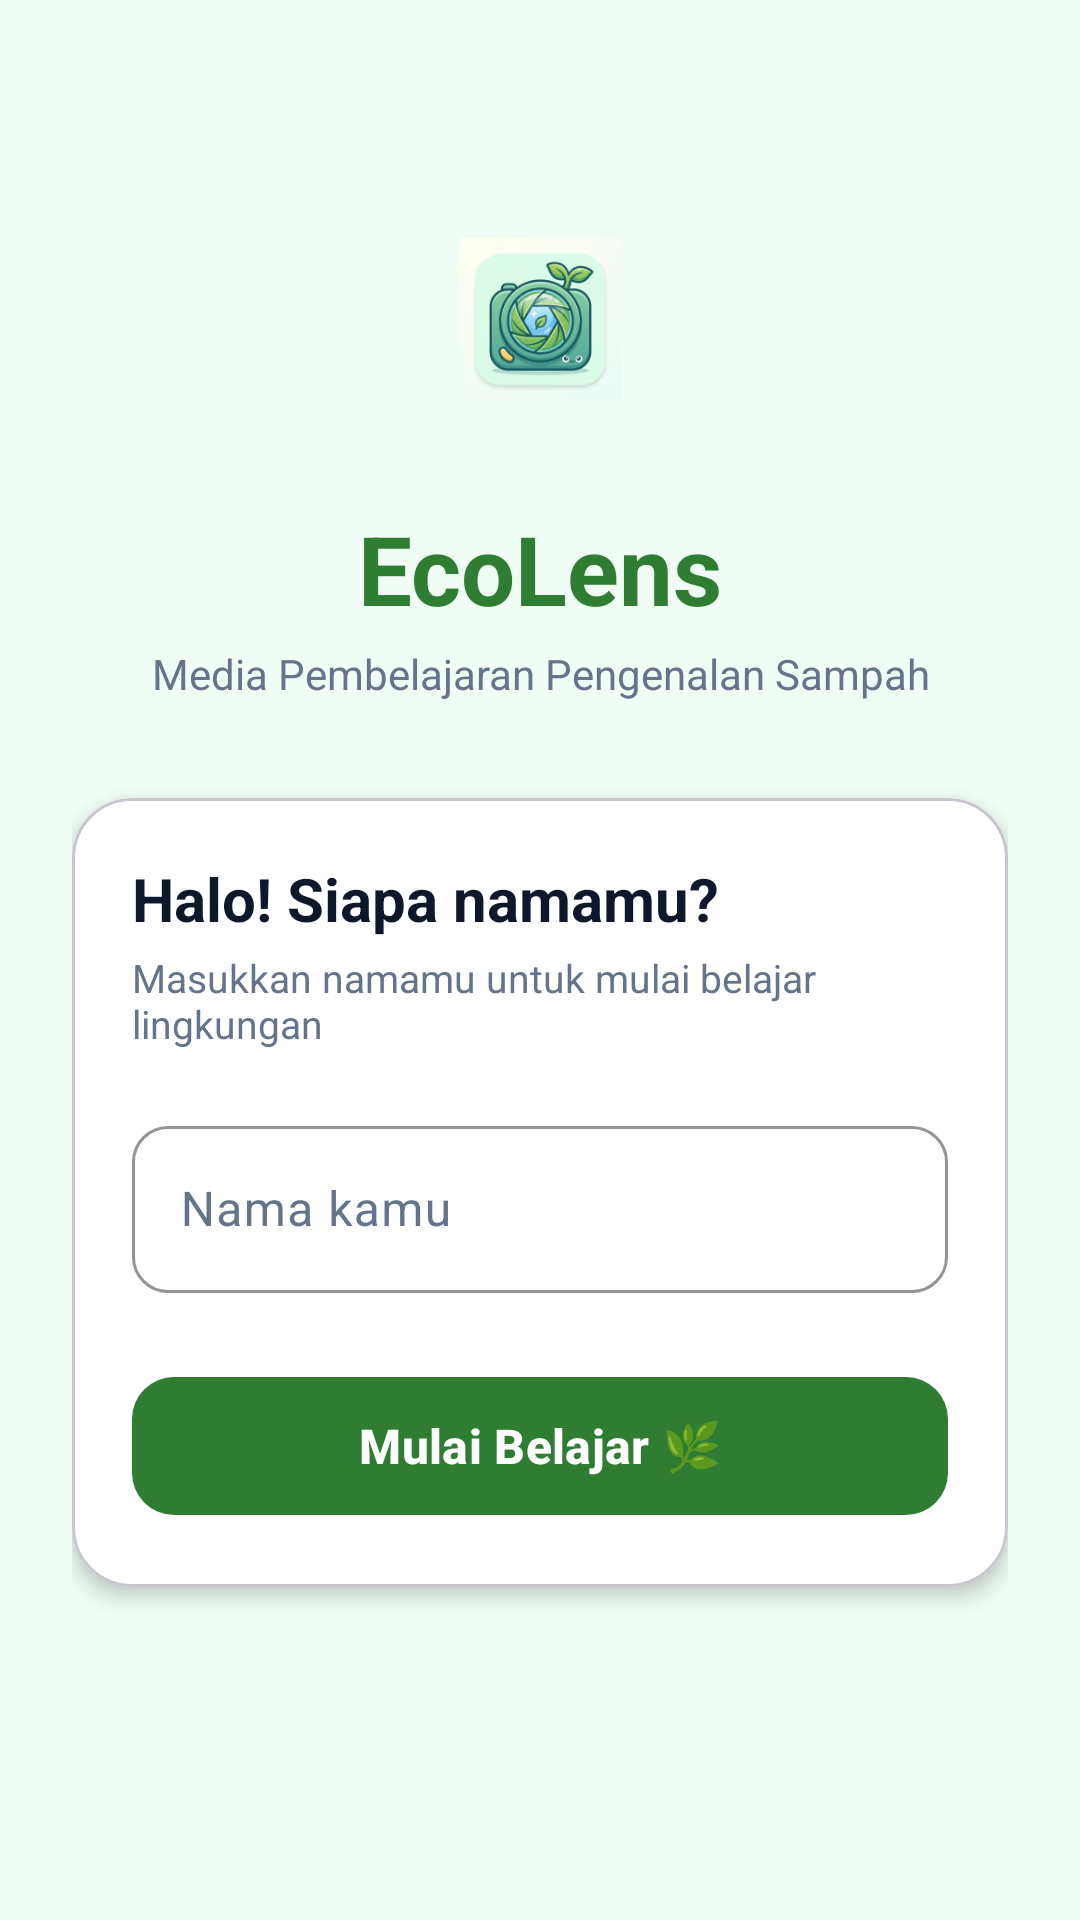

Reconstruct the res/layout file that produces this screen, plus the resources it refers to.
<!-- AndroidManifest.xml: application theme Theme.EcoLens -->
<!-- res/layout/fragment_login.xml -->
<?xml version="1.0" encoding="utf-8"?>
<ScrollView xmlns:android="http://schemas.android.com/apk/res/android"
    xmlns:app="http://schemas.android.com/apk/res-auto"
    xmlns:tools="http://schemas.android.com/tools"
    android:layout_width="match_parent"
    android:layout_height="match_parent"
    android:fillViewport="true"
    android:background="@color/bg_light"
    tools:context=".ui.auth.LoginFragment">

    <androidx.constraintlayout.widget.ConstraintLayout
        android:layout_width="match_parent"
        android:layout_height="wrap_content"
        android:padding="24dp">

        <ImageView
            android:id="@+id/imgLogo"
            android:layout_width="100dp"
            android:layout_height="100dp"
            android:layout_marginTop="32dp"
            android:src="@mipmap/ic_launcher_foreground"
            app:layout_constraintEnd_toEndOf="parent"
            app:layout_constraintStart_toStartOf="parent"
            app:layout_constraintTop_toTopOf="parent"
            android:contentDescription="@string/app_name" />

        <TextView
            android:id="@+id/tvAppTitle"
            android:layout_width="wrap_content"
            android:layout_height="wrap_content"
            android:layout_marginTop="12dp"
            android:text="@string/app_name"
            android:textColor="@color/primary"
            android:textSize="32sp"
            android:textStyle="bold"
            app:layout_constraintEnd_toEndOf="parent"
            app:layout_constraintStart_toStartOf="parent"
            app:layout_constraintTop_toBottomOf="@id/imgLogo" />

        <TextView
            android:id="@+id/tvTagline"
            android:layout_width="0dp"
            android:layout_height="wrap_content"
            android:layout_marginTop="4dp"
            android:gravity="center"
            android:text="@string/app_tagline"
            android:textColor="@color/text_secondary"
            android:textSize="14sp"
            app:layout_constraintEnd_toEndOf="parent"
            app:layout_constraintStart_toStartOf="parent"
            app:layout_constraintTop_toBottomOf="@id/tvAppTitle" />

        <com.google.android.material.card.MaterialCardView
            android:id="@+id/cardLogin"
            android:layout_width="0dp"
            android:layout_height="wrap_content"
            android:layout_marginTop="32dp"
            app:cardCornerRadius="20dp"
            app:cardElevation="4dp"
            app:cardBackgroundColor="@color/card_surface"
            app:layout_constraintEnd_toEndOf="parent"
            app:layout_constraintStart_toStartOf="parent"
            app:layout_constraintTop_toBottomOf="@id/tvTagline">

            <LinearLayout
                android:layout_width="match_parent"
                android:layout_height="wrap_content"
                android:orientation="vertical"
                android:padding="20dp">

                <TextView
                    android:layout_width="wrap_content"
                    android:layout_height="wrap_content"
                    android:text="Halo! Siapa namamu?"
                    android:textColor="@color/text_primary"
                    android:textSize="20sp"
                    android:textStyle="bold" />

                <TextView
                    android:layout_width="wrap_content"
                    android:layout_height="wrap_content"
                    android:layout_marginTop="4dp"
                    android:text="Masukkan namamu untuk mulai belajar lingkungan"
                    android:textColor="@color/text_secondary"
                    android:textSize="13sp" />

                
                <com.google.android.material.textfield.TextInputLayout
                    android:id="@+id/tilUsername"
                    style="@style/Widget.Material3.TextInputLayout.OutlinedBox"
                    android:layout_width="match_parent"
                    android:layout_height="wrap_content"
                    android:layout_marginTop="20dp"
                    android:hint="Nama kamu"
                    app:hintTextColor="@color/primary"
                    app:boxStrokeColor="@color/primary"
                    app:boxCornerRadiusBottomEnd="12dp"
                    app:boxCornerRadiusBottomStart="12dp"
                    app:boxCornerRadiusTopEnd="12dp"
                    app:boxCornerRadiusTopStart="12dp">

                    <com.google.android.material.textfield.TextInputEditText
                        android:id="@+id/etUsername"
                        android:layout_width="match_parent"
                        android:layout_height="wrap_content"
                        android:inputType="textPersonName"
                        android:textColor="@color/text_primary"
                        android:textColorHint="@color/text_secondary"
                        android:textSize="16sp"
                        android:maxLines="1" />
                </com.google.android.material.textfield.TextInputLayout>

                

                <com.google.android.material.button.MaterialButton
                    android:id="@+id/btnLogin"
                    android:layout_width="match_parent"
                    android:layout_height="54dp"
                    android:layout_marginTop="24dp"
                    android:text="Mulai Belajar 🌿"
                    android:textSize="16sp"
                    android:textStyle="bold"
                    app:cornerRadius="14dp"
                    app:backgroundTint="@color/primary" />

                <ProgressBar
                    android:id="@+id/progressBar"
                    android:layout_width="wrap_content"
                    android:layout_height="wrap_content"
                    android:layout_gravity="center"
                    android:layout_marginTop="12dp"
                    android:indeterminateTint="@color/primary"
                    android:visibility="gone" />

            </LinearLayout>
        </com.google.android.material.card.MaterialCardView>

        
        <TextView
            android:id="@+id/tvToRegister"
            android:layout_width="wrap_content"
            android:layout_height="wrap_content"
            android:layout_marginTop="24dp"
            android:padding="8dp"
            android:text="@string/no_account"
            android:textColor="@color/primary"
            android:textSize="14sp"
            android:textStyle="bold"
            android:visibility="gone"
            app:layout_constraintEnd_toEndOf="parent"
            app:layout_constraintStart_toStartOf="parent"
            app:layout_constraintTop_toBottomOf="@id/cardLogin" />

    </androidx.constraintlayout.widget.ConstraintLayout>
</ScrollView>
<!-- resources referenced by this layout -->
<resources>
  <color name="bg_light">#F0FDF4</color>
  <color name="card_surface">#FFFFFF</color>
  <color name="primary">#2E7D32</color>
  <color name="text_primary">#0F172A</color>
  <color name="text_secondary">#64748B</color>
  <!-- mipmap ic_launcher_foreground: webp bitmap (mipmap-hdpi, 7990 bytes) -->
  <string name="app_name">EcoLens</string>
  <string name="app_tagline">Media Pembelajaran Pengenalan Sampah</string>
  <string name="no_account">Belum punya akun? Daftar di sini</string>
  <style name="Theme.EcoLens" parent="Base.Theme.EcoLens" />
  <style name="Base.Theme.EcoLens" parent="Theme.Material3.DayNight.NoActionBar">
          
          <item name="colorPrimary">@color/primary</item>
          <item name="colorOnPrimary">@color/white</item>
          <item name="colorPrimaryContainer">@color/primary_container</item>
          <item name="colorOnPrimaryContainer">@color/on_primary_container</item>
          <item name="android:statusBarColor">@color/primary_dark</item>
          <item name="android:windowBackground">@color/bg_light</item>
  
          
          <item name="android:textColorPrimary">@color/text_primary</item>
          <item name="android:textColorSecondary">@color/text_secondary</item>
          <item name="android:textColorHint">@color/text_secondary</item>
          <item name="android:editTextColor">@color/text_primary</item>
          <item name="colorOnSurface">@color/text_primary</item>
          <item name="colorOnSurfaceVariant">@color/text_secondary</item>
  
          
          <item name="android:indeterminateTint">@color/primary</item>
          <item name="colorSecondary">@color/primary</item>
          <item name="colorControlActivated">@color/primary</item>
          <item name="colorControlNormal">@color/text_secondary</item>
  
          
          <item name="android:windowLightStatusBar">true</item>
  
          
          <item name="android:windowLightNavigationBar" tools:targetApi="O_MR1">true</item>
      </style>
  <color name="white">#FFFFFFFF</color>
  <color name="primary_container">#E8F5E9</color>
  <color name="on_primary_container">#1B5E20</color>
  <color name="primary_dark">#1B5E20</color>
</resources>
